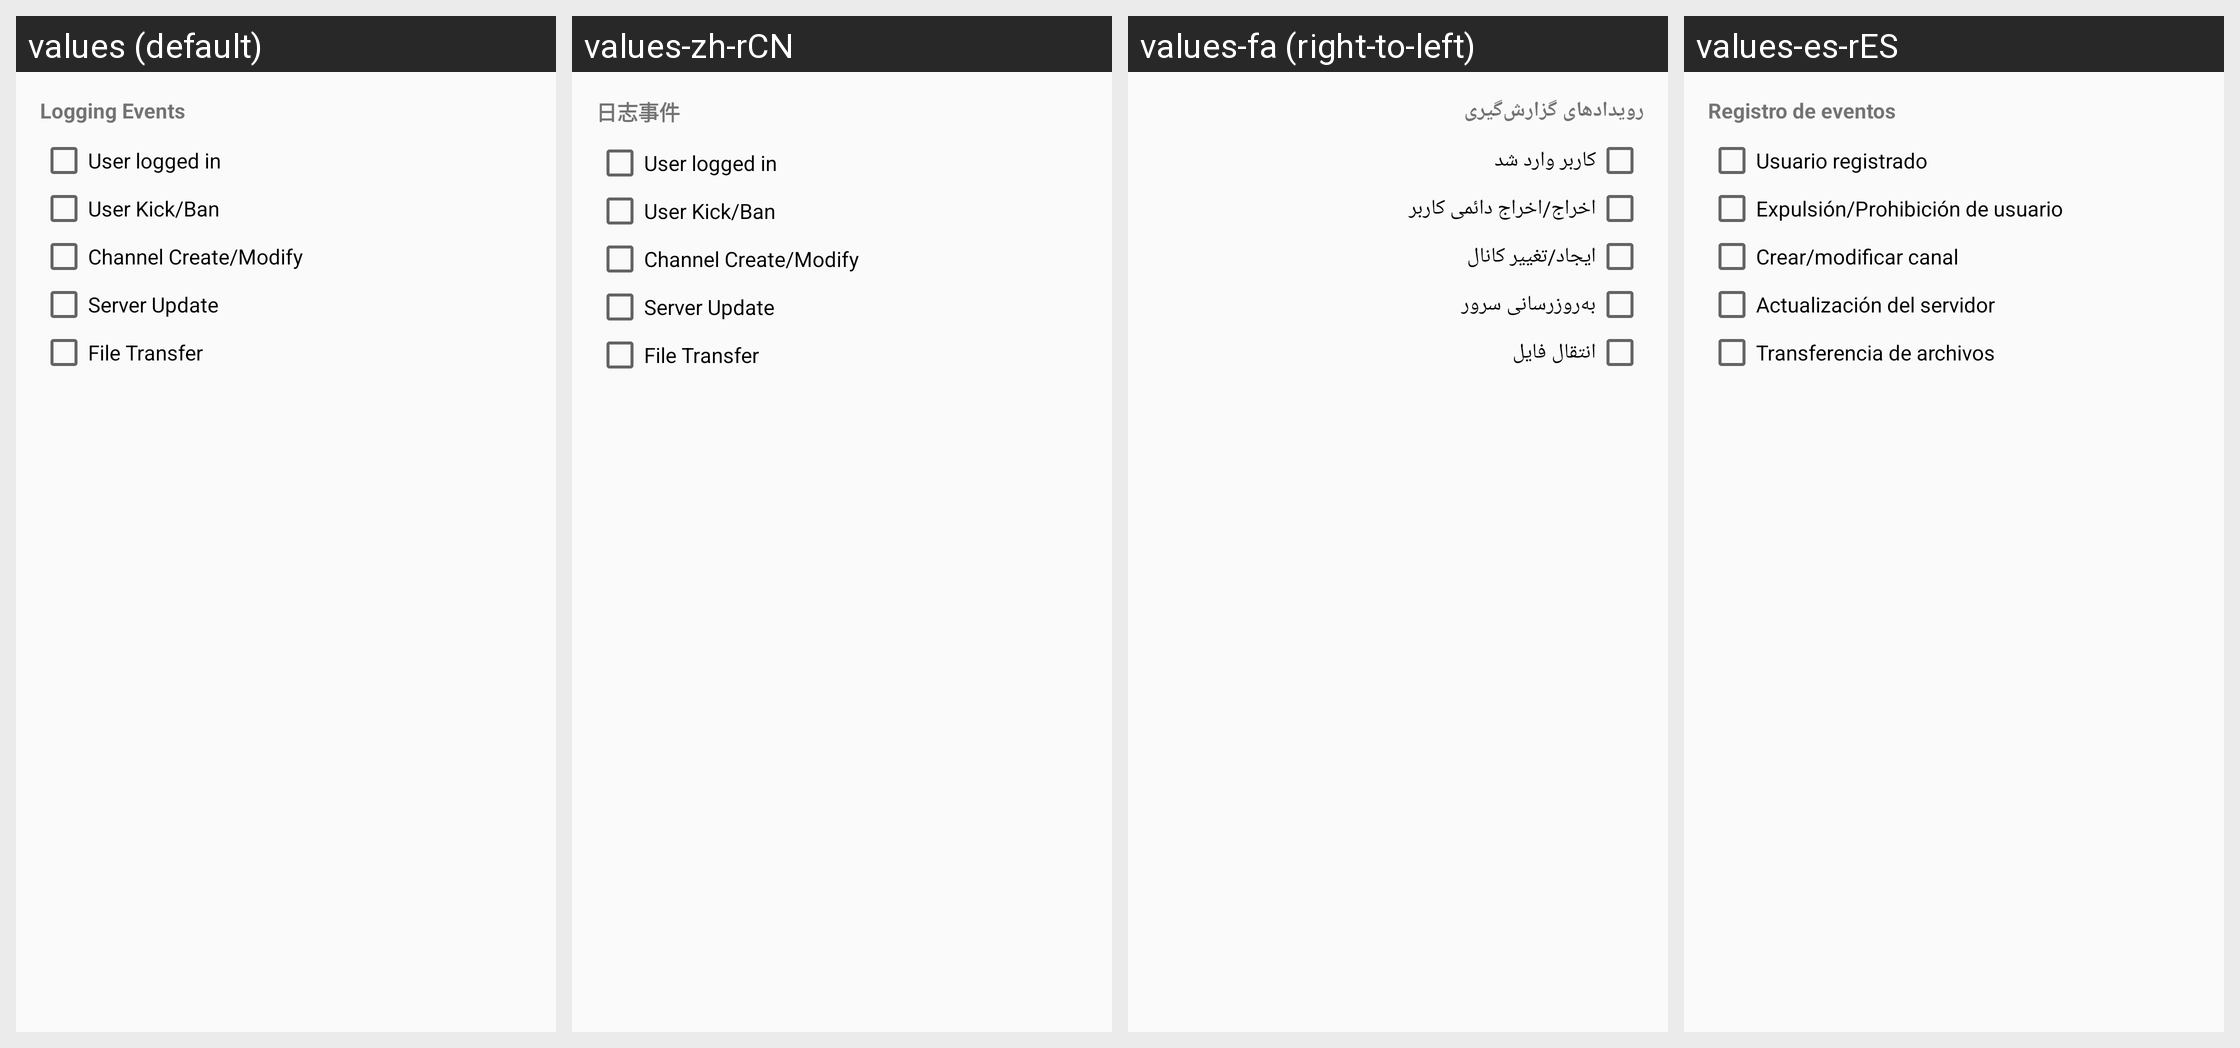

Translations of the strings shown on this Android screen, per locale in the grid:
Android screen res/layout/fragment_server_prop_logging.xml rendered under 4 locales, left to right: values (default), values-zh-rCN, values-fa (right-to-left), values-es-rES. Device: Nexus 5 (rendered at 1080×1920; each locale shown at half size, 540×960, under a caption strip naming it); theme AppTheme.
Other locales in the repository, not shown: values-ar, values-ar-rIQ, values-bg, values-es, values-in, values-pl, values-pt, values-pt-rBR, values-pt-rPT, values-ru, values-zh-rTW.
Strings drawn on this screen, with the default value and each locale's value (text and hints the layout hard-codes, and strings that could not be matched under every locale, appear in the picture but are not listed):

tab_logging_events
  values: Logging Events
  values-zh-rCN: 日志事件
  values-fa: رویدادهای گزارش‌گیری
  values-es-rES: Registro de eventos

log_user_login
  values: User logged in
  values-zh-rCN: User logged in
  values-fa: کاربر وارد شد
  values-es-rES: Usuario registrado

log_user_kick
  values: User Kick/Ban
  values-zh-rCN: User Kick/Ban
  values-fa: اخراج/اخراج دائمی کاربر
  values-es-rES: Expulsión/Prohibición de usuario

log_channel_create
  values: Channel Create/Modify
  values-zh-rCN: Channel Create/Modify
  values-fa: ایجاد/تغییر کانال
  values-es-rES: Crear/modificar canal

log_server_update
  values: Server Update
  values-zh-rCN: Server Update
  values-fa: به‌روزرسانی سرور
  values-es-rES: Actualización del servidor

log_file_transfer
  values: File Transfer
  values-zh-rCN: File Transfer
  values-fa: انتقال فایل
  values-es-rES: Transferencia de archivos
